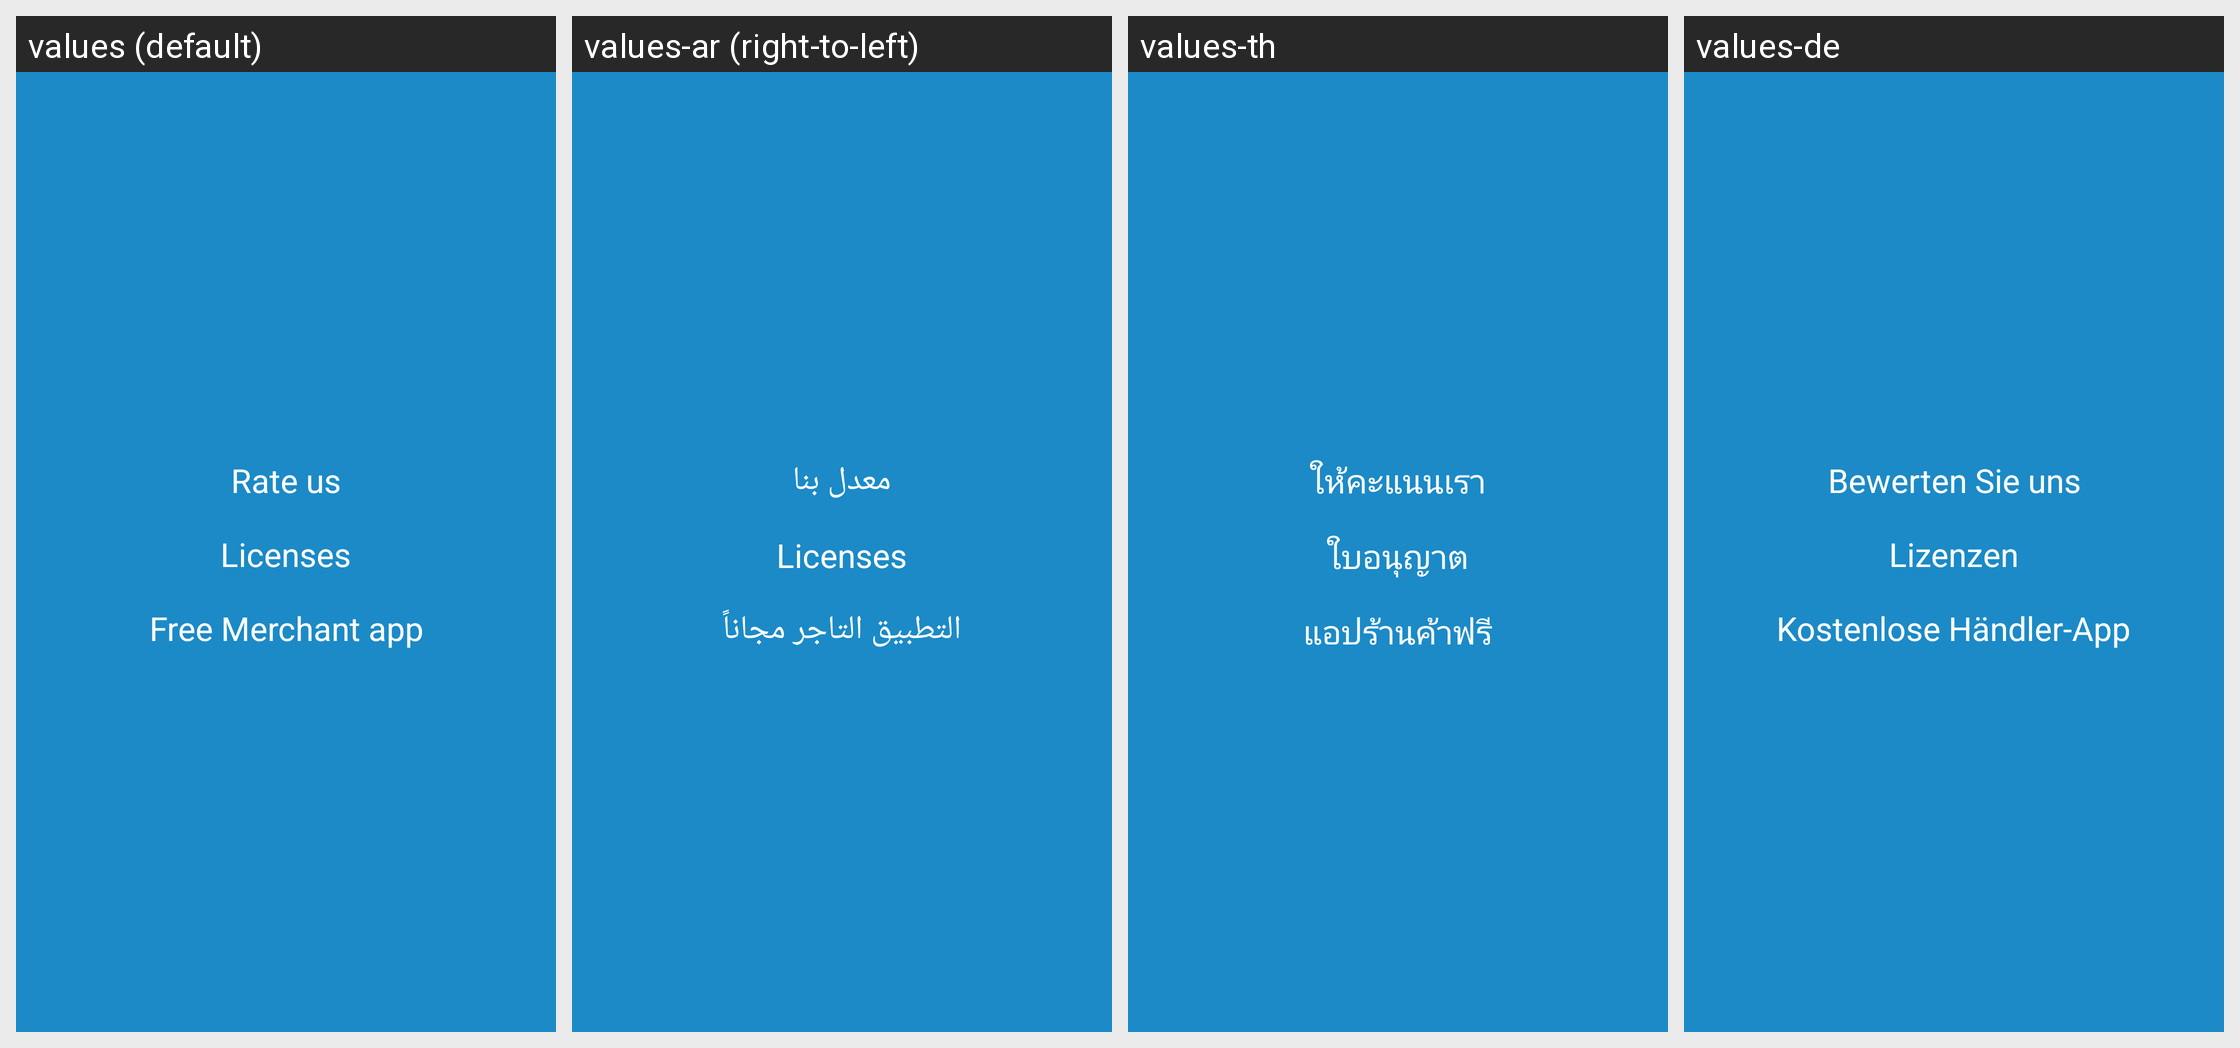

The same Android screen rendered under several of its app's locales, left to right. List the strings drawn on it with the default value and each locale's translation.
Android screen res/layout/activity_about.xml rendered under 4 locales, left to right: values (default), values-ar (right-to-left), values-th, values-de. Device: Nexus 5 (rendered at 1080×1920; each locale shown at half size, 540×960, under a caption strip naming it); theme AppTheme.
Other locales in the repository, not shown: values-bg, values-ca, values-cs, values-da, values-el, values-es, values-es-rMX, values-fi, values-fr, values-he, values-hi, values-hu, values-id, values-it, values-ja, values-ko, values-ms, values-nl, values-no, values-pl, values-pt, values-pt-rBR, values-ro, values-ru, values-sl, values-sv, values-tr, values-uk, values-vi, values-zh-rCN, values-zh-rTW.
Strings drawn on this screen, with the default value and each locale's value (text and hints the layout hard-codes, and strings that could not be matched under every locale, appear in the picture but are not listed):

rate_us
  values: Rate us
  values-ar: معدل بنا
  values-th: ให้คะแนนเรา
  values-de: Bewerten Sie uns

licenses
  values: Licenses
  values-ar: Licenses  [not translated; the default value is used]
  values-th: ใบอนุญาต
  values-de: Lizenzen

merchant_download
  values: Free Merchant app
  values-ar: التطبيق التاجر مجاناً
  values-th: แอปร้านค้าฟรี
  values-de: Kostenlose Händler-App
